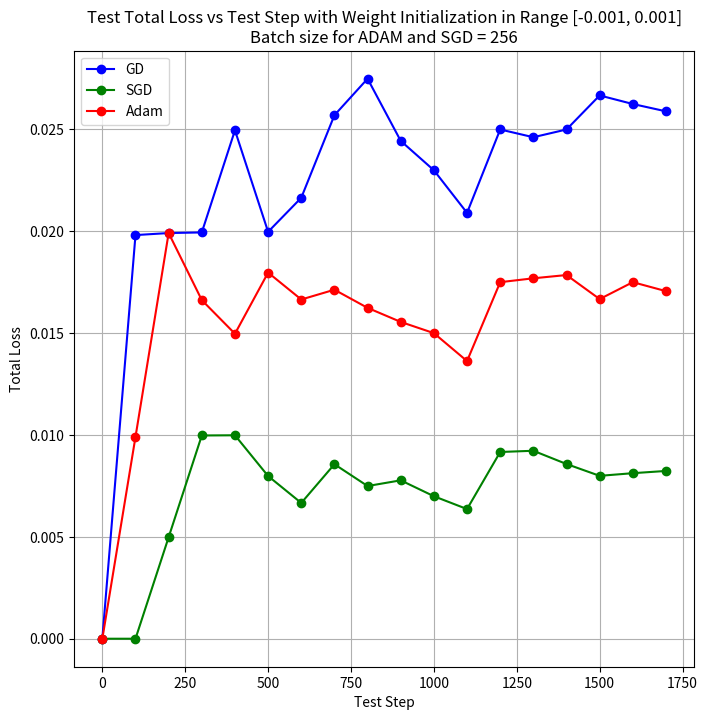

Write the Python code that produced this figure.
import os
import matplotlib.pyplot as plt

# Veriler
epochs = [0, 1, 2, 3, 4, 5, 6, 7, 8, 9, 10, 11, 12, 13, 14, 15, 16, 17, 18, 19, 20]
test_steps = [0, 100, 200, 300, 400, 500, 600, 700, 800, 900, 1000, 1100, 1200, 1300, 1400, 1500, 1600, 1700]
train_loss_gd = [0.53157, 0.38534, 0.30085, 0.24744, 0.21043, 0.18301, 0.16181, 0.14494, 0.13124, 0.11996, 0.11055, 0.10261, 0.09583, 0.09000, 0.08494, 0.08051, 0.07660, 0.07313, 0.07003, 0.06725, 0.06473]
train_loss_sgd = [0.53157, 0.14355, 0.04299, 0.03768, 0.02524, 0.03077, 0.01966, 0.01922, 0.01874, 0.02096, 0.01849, 0.01612, 0.01586, 0.01547, 0.01512, 0.01829, 0.02387, 0.01649, 0.01276, 0.01291, 0.01909]
train_loss_adam = [0.53157, 0.06521, 0.03221, 0.02141, 0.02008, 0.01601, 0.01945, 0.02237, 0.01718, 0.01812, 0.01448, 0.01375, 0.01608, 0.02037, 0.01244, 0.01303, 0.01533, 0.00751, 0.01263, 0.02398, 0.01519]
train_accuracy_gd = [0.00000, 46.73851, 46.73851, 47.27737, 53.11968, 62.57799, 70.68916, 77.77935, 83.09699, 86.88316, 89.50652, 91.64776, 92.89563, 94.15768, 94.89507, 95.61826, 96.08622, 96.49744, 96.80942, 96.97958, 97.26319]
train_accuracy_sgd = [0.00000, 84.37500, 97.26563, 98.04688, 99.60938, 98.04688, 99.21875, 98.82813, 99.60938, 99.21875, 99.21875, 99.60938, 99.21875, 99.60938, 99.60938, 98.82813, 97.26563, 99.60938, 99.60938, 100.00000, 98.43750]
train_accuracy_adam = [0.00000, 94.92188, 99.21875, 99.60938, 98.82813, 99.60938, 99.21875, 99.21875, 99.60938, 99.60938, 100.00000, 99.21875, 99.21875, 98.43750, 99.60938, 99.60938, 98.82813, 100.00000, 100.00000, 98.43750, 100.00000]
train_time_gd = [0.00000, 0.08976, 0.16638, 0.25591, 0.33980, 0.43317, 0.52230, 0.61234, 0.70425, 0.78535, 0.88330, 0.97178, 1.04796, 1.14334, 1.23506, 1.31002, 1.40080, 1.49359, 1.58649, 1.67295, 1.75618]
train_time_sgd = [0.00000, 0.01186, 0.01698, 0.01981, 0.02385, 0.02563, 0.03051, 0.03441, 0.03742, 0.04170, 0.04438, 0.04776, 0.05093, 0.05406, 0.05794, 0.05924, 0.06501, 0.06908, 0.07211, 0.07614, 0.07815]
train_time_adam = [0.00000, 0.04162, 0.08533, 0.12690, 0.16912, 0.20858, 0.25375, 0.29767, 0.34130, 0.38389, 0.42696, 0.46987, 0.51126, 0.55578, 0.59839, 0.64157, 0.68440, 0.72700, 0.77011, 0.81155, 0.85390]
test_loss_gd = [0.00000, 0.01980, 0.01990, 0.01993, 0.02494, 0.01996, 0.02163, 0.02568, 0.02747, 0.02442, 0.02298, 0.02089, 0.02498, 0.02460, 0.02498, 0.02665, 0.02623, 0.02587]
test_loss_sgd = [0.00000, 0.00000, 0.00498, 0.00997, 0.00998, 0.00798, 0.00666, 0.00856, 0.00749, 0.00777, 0.00699, 0.00636, 0.00916, 0.00922, 0.00857, 0.00799, 0.00812, 0.00823]
test_loss_adam = [0.00000, 0.00990, 0.01990, 0.01661, 0.01496, 0.01796, 0.01664, 0.01712, 0.01623, 0.01554, 0.01499, 0.01362, 0.01749, 0.01768, 0.01784, 0.01666, 0.01749, 0.01705]
test_accuracy_gd = [100.00000, 98.01980, 98.00995, 98.00665, 97.50623, 98.00399, 97.83694, 97.43224, 97.25343, 97.55827, 97.70230, 97.91099, 97.50208, 97.54035, 97.50179, 97.33511, 97.37664, 97.41328]
test_accuracy_sgd = [100.00000, 100.00000, 99.50249, 99.00332, 99.00249, 99.20160, 99.33444, 99.14408, 99.25094, 99.22308, 99.30070, 99.36421, 99.08410, 99.07763, 99.14347, 99.20053, 99.18801, 99.17696]
test_accuracy_adam = [100.00000, 99.00990, 98.00995, 98.33887, 98.50374, 98.20359, 98.33611, 98.28816, 98.37703, 98.44617, 98.50150, 98.63760, 98.25146, 98.23213, 98.21556, 98.33444, 98.25109, 98.29512]
test_times = [0.00000, 0.00000, 0.00000, 0.00460, 0.00460, 0.00609, 0.00609, 0.00757, 0.00757, 0.00757, 0.00757, 0.01008, 0.01008, 0.01173, 0.01173, 0.01173, 0.01173, 0.01453]
weight_range = 0.001
batch_size = 256

output_folder = "test_loss_step"

os.makedirs(output_folder, exist_ok=True)

plt.figure(figsize=(8, 8))

plt.plot(test_steps, test_loss_gd, label='GD', color='blue', marker='o')
plt.plot(test_steps, test_loss_sgd, label='SGD', color='green', marker='o')
plt.plot(test_steps, test_loss_adam, label='Adam', color='red', marker='o')

plt.title(f'Test Total Loss vs Test Step with Weight Initialization in Range [-{weight_range}, {weight_range}]\nBatch size for ADAM and SGD = {batch_size}')
plt.xlabel('Test Step')
plt.ylabel('Total Loss')

plt.legend()

plt.grid(True)

file_path = os.path.join(output_folder, f'total_loss_vs_test_step_weight_range_{weight_range}.png')

plt.savefig(file_path)

plt.show()

